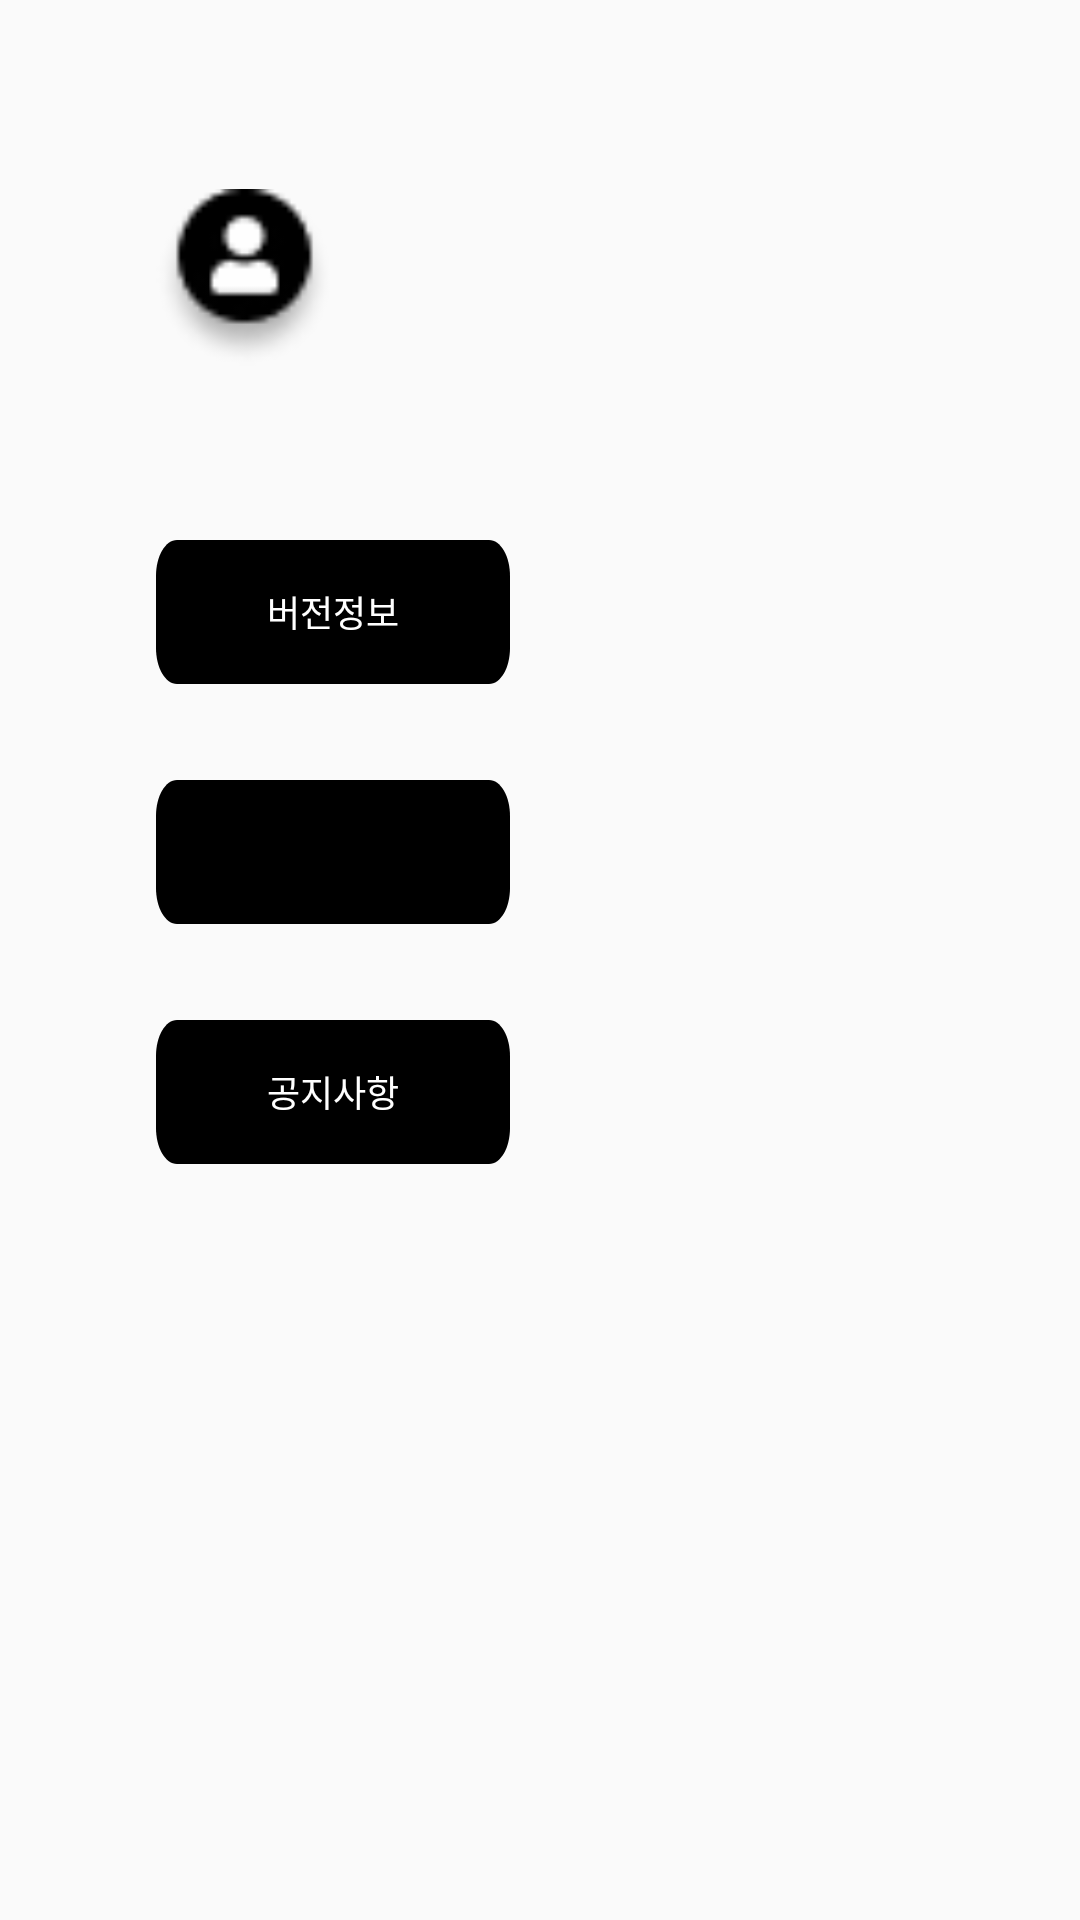

Reconstruct the res/layout file that produces this screen, plus the resources it refers to.
<!-- AndroidManifest.xml: application theme Theme.AppCompat.Light.NoActionBar -->
<!-- res/layout/fragment_account.xml -->
<?xml version="1.0" encoding="utf-8"?>

<layout xmlns:android="http://schemas.android.com/apk/res/android"
    xmlns:app="http://schemas.android.com/apk/res-auto"
    xmlns:tools="http://schemas.android.com/tools">

    <data>
        <variable
            name="viewModel"
            type="com.example.linkit.accountfragment.AccountViewModel" />
    </data>

    <androidx.constraintlayout.widget.ConstraintLayout
        android:layout_width="match_parent"
        android:layout_height="match_parent"
        tools:context=".accountfragment.AccountFragment">

        <ImageView
            android:id="@+id/imageView2"
            android:layout_width="59dp"
            android:layout_height="65dp"
            android:layout_marginStart="52dp"
            android:layout_marginTop="60dp"
            android:src="@drawable/account_img"
            app:layout_constraintStart_toStartOf="parent"
            app:layout_constraintTop_toTopOf="parent" />

        <TextView
            android:id="@+id/tv_profile_name"
            android:layout_width="wrap_content"
            android:layout_height="wrap_content"
            android:layout_marginStart="42dp"
            android:textSize="12sp"
            android:text="@{viewModel.emailText}"
            app:layout_constraintBottom_toBottomOf="@+id/imageView2"
            app:layout_constraintStart_toEndOf="@+id/imageView2"
            app:layout_constraintTop_toTopOf="@+id/imageView2" />

        <Button
            android:id="@+id/button2"
            android:layout_width="wrap_content"
            android:layout_height="wrap_content"
            android:layout_marginTop="55dp"
            android:text="버전정보"
            android:textSize="12sp"
            android:textColor="#FFFFFF"
            android:shadowColor="#40000000"
            android:shadowDy="4"
            android:shadowRadius="4"
            android:background="@drawable/account_rect"
            app:layout_constraintStart_toStartOf="@+id/imageView2"
            app:layout_constraintTop_toBottomOf="@+id/imageView2" />

        <Button
            android:id="@+id/button4"
            android:layout_width="wrap_content"
            android:layout_height="wrap_content"
            android:layout_marginTop="32dp"
            android:textSize="12sp"
            android:textColor="#FFFFFF"
            android:shadowColor="#40000000"
            android:shadowDy="4"
            android:shadowRadius="4"
            android:background="@drawable/account_rect"
            app:layout_constraintStart_toStartOf="@+id/button2"
            app:layout_constraintTop_toBottomOf="@+id/button2" />

        <Button
            android:id="@+id/button5"
            android:layout_width="wrap_content"
            android:layout_height="wrap_content"
            android:layout_marginTop="32dp"
            android:textSize="12sp"
            android:textColor="#FFFFFF"
            android:shadowColor="#40000000"
            android:shadowDy="4"
            android:shadowRadius="4"
            android:text="공지사항"
            android:background="@drawable/account_rect"
            app:layout_constraintStart_toStartOf="@+id/button4"
            app:layout_constraintTop_toBottomOf="@+id/button4" />
    </androidx.constraintlayout.widget.ConstraintLayout>
</layout>
<!-- resources referenced by this layout -->
<resources>
  <!-- drawable account_img: png bitmap (drawable, 1331 bytes) -->
  <!-- drawable account_rect (drawable) -->
  <?xml version="1.0" encoding="utf-8"?>
  
  <vector
      xmlns:android="http://schemas.android.com/apk/res/android"
      xmlns:aapt="http://schemas.android.com/aapt"
      android:width="118dp"
      android:height="28dp"
      android:viewportWidth="118"
      android:viewportHeight="28"
      >
  
      <group>
  
          <clip-path
              android:pathData="M7 0H111C114.866 0 118 3.13401 118 7V21C118 24.866 114.866 28 111 28H7C3.13401 28 0 24.866 0 21V7C0 3.13401 3.13401 0 7 0Z"
              />
  
          <path
              android:pathData="M0 0V28H118V0"
              android:fillColor="#000000"
              />
  
      </group>
  
  </vector>
</resources>
